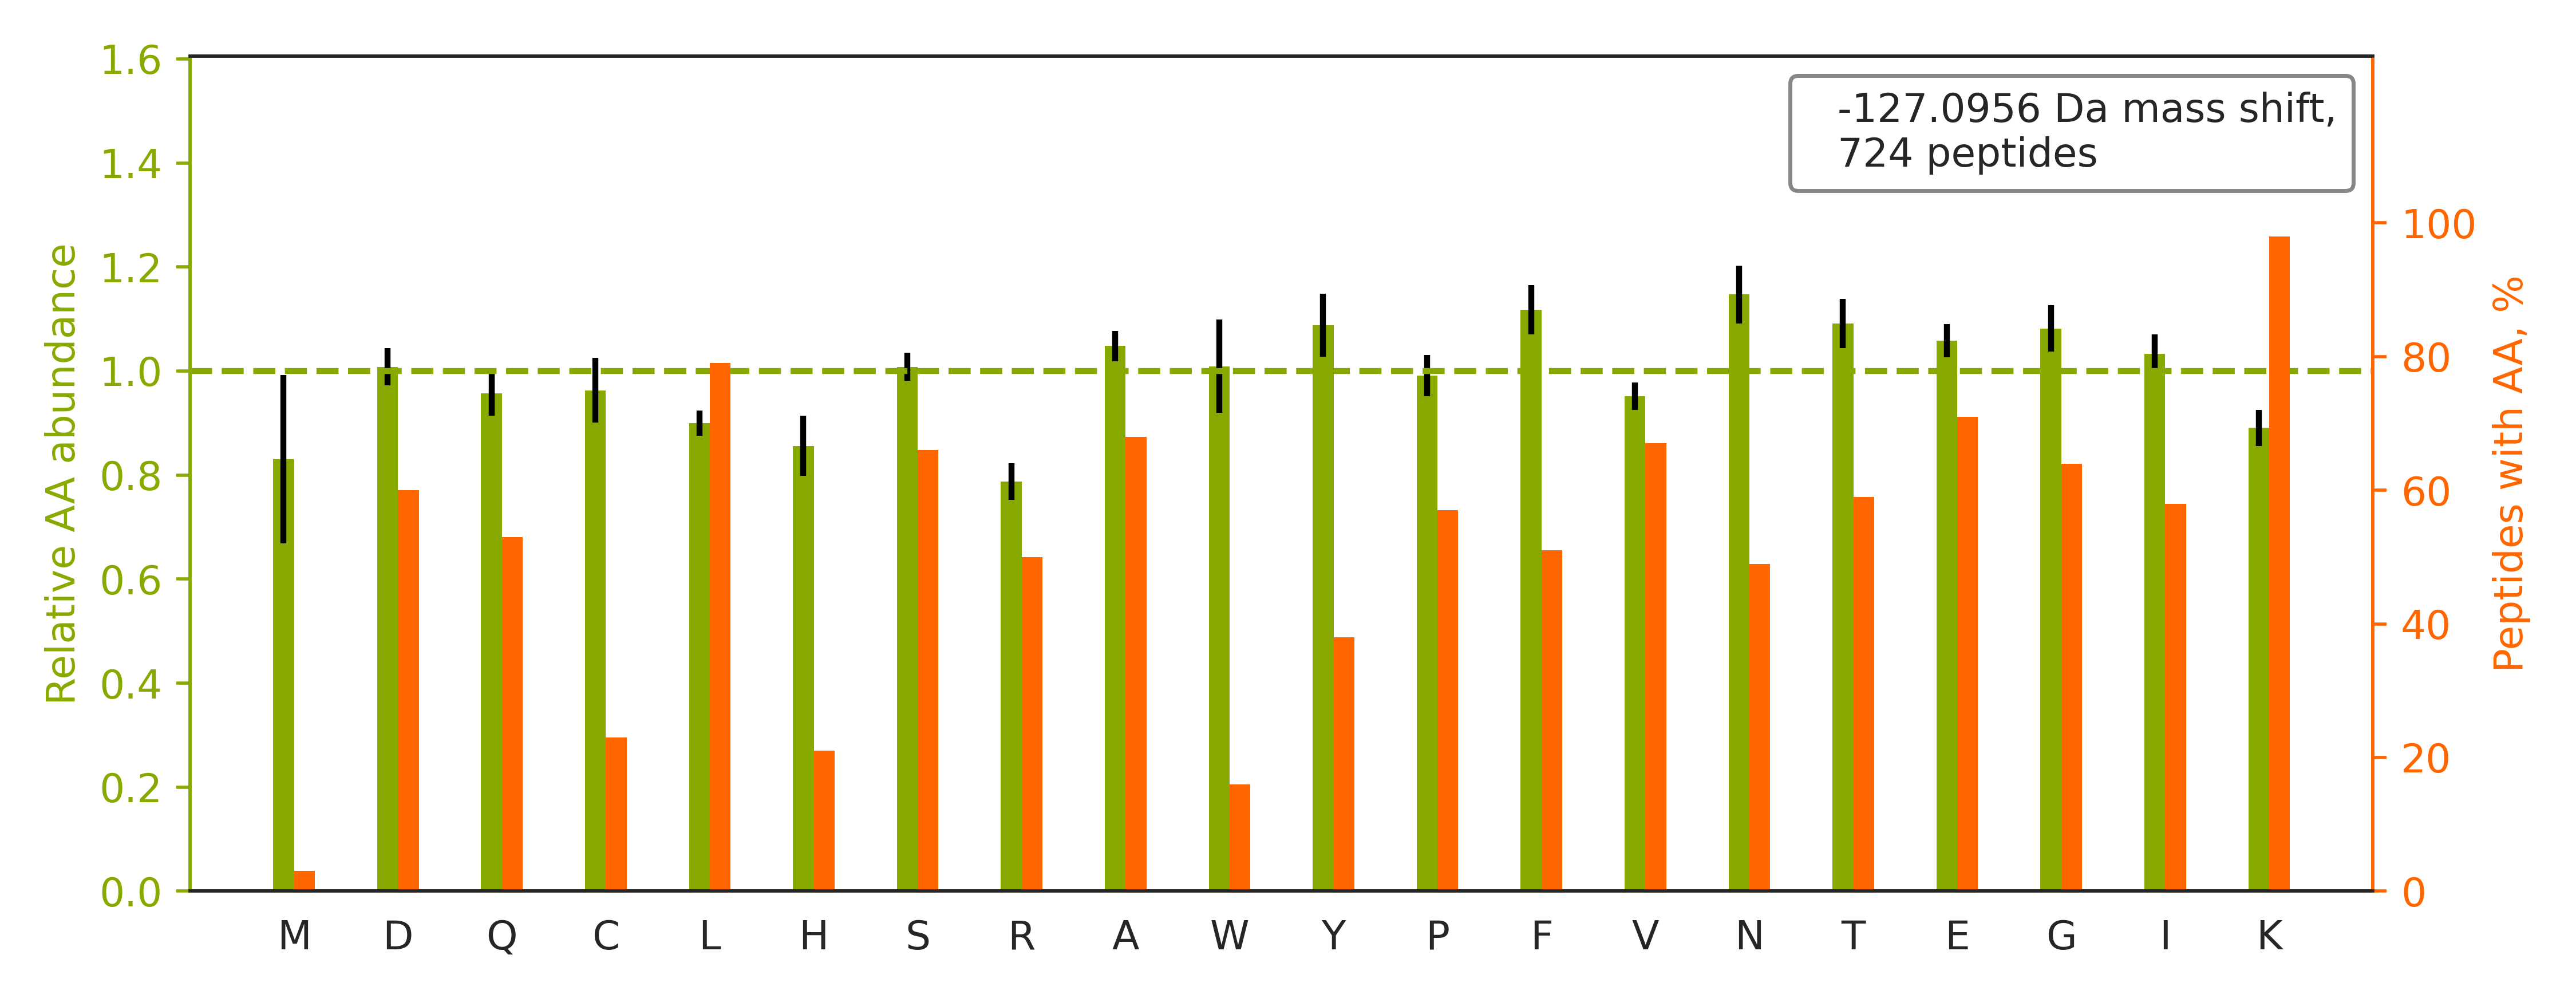

Source data for this figure (header and first rows):
top isoform	localization score	spectrum
R.KDLSQAPFSWPAGALVAQACHAATAALHTHR.D		87CPTAC_COprospective_W_VU_20160701_09CO…
R.KAYSTTSIASVAGLTAAAYR.V		15CPTAC_COprospective_W_VU_20151102_09CO…
K.KDGSTTAGNSSQVSDGAAAILLAR.R		63CPTAC_COprospective_W_VU_20160316_11CO…
K.KTKPIVKPQTSPEYGQGINPISR.L		61CPTAC_COprospective_W_VU_20160707_11CO…
R.KCFSIDNPGYEPEVVAVHPGGDTVAIGGVDGNVR.L		54CPTAC_COprospective_W_VU_20160226_01CO…
R.KITVPGNFQGHSGAQCITCSYK.A		60CPTAC_COprospective_W_VU_20160311_27CO…
K.KINESTQNWHQLENIGNFIK.A		49CPTAC_COprospective_W_VU_20151222_11CO…
R.GKITDLANLSAANHDAAIFPGGFGAAK.N		27CPTAC_COprospective_W_VU_20150810_22CO…
R.KTCTTVAFTQVNSEDK.G		54CPTAC_COprospective_W_VU_20160226_01CO…
K.KDGTVTAGNASGVADGAGAVIIASEDAVK.K		57CPTAC_COprospective_W_VU_20160317_15CO…
R.KQTIDNSQGAYQEAFDISK.K		63CPTAC_COprospective_W_VU_20160316_11CO…
K.KASAFNSWFENAEEDLTDPVR.C		63CPTAC_COprospective_W_VU_20160316_11CO…
R.KFANSLVGVQQQLQAFNTYR.T		71CPTAC_COprospective_W_VU_20160414_14CO…
R.KELEQVCNPIISGLYQGAGGPGPGGFGAQGPK.G		70CPTAC_COprospective_W_VU_20160421_11CO…
R.KNGNGGPGPYVGQAGTATLPR.N		30CPTAC_COprospective_W_VU_20150810_20CO…
R.KIIVDTYGGWGAHGGGAFSGK.D		05CPTAC_COprospective_W_VU_20150915_05CO…
R.KCCVECPPCPAPPVAGPSVFLFPPKPK.D		59CPTAC_COprospective_W_VU_20160308_13CO…
K.GKTGCTDINECEIGAHNCGK.H		59CPTAC_COprospective_W_VU_20160308_13CO…
K.KACLIFFDEIDAIGGAR.F		40CPTAC_COprospective_W_VU_20150909_05CO…
K.KNFESLSEAFSVASAAAVLSHNR.Y		88CPTAC_COprospective_W_VU_20160705_11CO…
K.KLNCQVIGASVDSHFCHLAWVNTPK.K		25CPTAC_COprospective_W_VU_20160726_05CO…
K.KYSDPGPVYDCLVWHDGEVWR.A		32CPTAC_COprospective_W_VU_20150818_20CO…
R.KTSDFNTFLAQEGCTK.G		62CPTAC_COprospective_W_VU_20160311_05CO…
K.KATGSPVSIFVYDVKPGAEEQTQVAK.A		62CPTAC_COprospective_W_VU_20160311_05CO…
K.KNGPLEVAGAAVSAGHGLPAK.F		56CPTAC_COprospective_W_VU_20160303_01CO…
R.KVGNPFELDTQQGPQVDK.E		44CPTAC_COprospective_W_VU_20151202_20CO…
K.KYAPTEAQLNAVDALIDSMSLAK.K		22CPTAC_COprospective_W_VU_20150202_05CO…
K.KQLGDNEAITQEIVGCAHLENYALK.M		36CPTAC_COprospective_W_VU_20150824_11CO…
R.KFGVVLDEIKPSSAPELQAVR.M		77CPTAC_COprospective_W_VU_20160504_11CO…
K.KVLGAFSDGLAHLDNLK.G		61CPTAC_COprospective_W_VU_20160707_11CO…
R.KALYGTTSETATWR.R		03CPTAC_COprospective_W_VU_20150624_05CO…
K.KTLSSVQNEVQEALQR.A		45CPTAC_COprospective_W_VU_20151202_05CO…
R.KLFIGGLSFETTDDSLR.E		67CPTAC_COprospective_W_VU_20160324_16CO…
K.KELQELNELFKPVVAAQK.I		83CPTAC_COprospective_W_VU_20160524_05CO…
K.KVYENYPTYDLTER.K		27CPTAC_COprospective_W_VU_20150810_22CO…
K.KGIVDQSQQAYQEAFEISK.K		68CPTAC_COprospective_W_VU_20160406_14CO…
R.KLFIGGLSFETTDESLR.S		86CPTAC_COprospective_W_VU_20160628_11CO…
R.KSLPEEDVAEIQHAEEFLIKPESK.V		88CPTAC_COprospective_W_VU_20160705_11CO…
K.KVASTLTEEGGGGGGGGGSVAPKPPR.G		89CPTAC_COprospective_W_VU_20160707_11CO…
R.KICYQEVSQCFGVLSSR.I		67CPTAC_COprospective_W_VU_20160324_16CO…
R.KVIPETEQAGVLNWFR.V		29CPTAC_COprospective_W_VU_20150810_11CO…
R.KAVTDFTSEVTYDPAGR.A		94CPTAC_COprospective_W_VU_20160729_05CO…
K.KASSEGGTAAGAGLDSLHK.N		51CPTAC_COprospective_W_VU_20160215_16CO…
K.KVGFVGISNWALDPAK.M		99CPTAC_COprospective_W_VU_20160801_11CO…
K.KAVLGSSPFLSEANAER.I		53CPTAC_COprospective_W_VU_20160226_11CO…
K.KGFSLGSTVQSHTK.G		100CPTAC_COprospective_W_VU_20160806_09C…
R.KEGTGSTATSSSSTAGAAGK.G		59CPTAC_COprospective_W_VU_20160308_13CO…
K.KASYSGVSLFSNPVQYWEIQPSTFR.C		52CPTAC_COprospective_W_VU_20160223_11CO…
R.KLFIGGLSFETTEESLR.N		40CPTAC_COprospective_W_VU_20150909_05CO…
R.KEATSILEENQALCTITSFPR.L		42CPTAC_COprospective_W_VU_20151124_05CO…
R.KFAPVCSICENPIIPR.D		89CPTAC_COprospective_W_VU_20160707_11CO…
R.KVSQPIEGHAASFAQFK.M		18CPTAC_COprospective_W_VU_20151105_14CO…
K.KYSQFINFPIYVWSSK.T		57CPTAC_COprospective_W_VU_20160317_15CO…
R.KSTGFETLVVTSEDGITK.I		56CPTAC_COprospective_W_VU_20160303_01CO…
K.KQLDSTIGIHPVCAEVFTTLSVTK.R		44CPTAC_COprospective_W_VU_20151202_20CO…
R.KFYGPEGPYGVFAGR.D		87CPTAC_COprospective_W_VU_20160701_09CO…
K.KGVLFGVPGAFTPGCSK.T		102CPTAC_COprospective_W_VU_20160806_09C…
K.KTIPSWATLSASQLAR.A		07CPTAC_COprospective_W_VU_20150915_05CO…
K.KEDGTFYEFGEDIPEAPER.L		53CPTAC_COprospective_W_VU_20160226_11CO…
K.KVSPNELILGWYATGHDITEHSVLIHEYYSR.E		32CPTAC_COprospective_W_VU_20150818_20CO…
... 664 more rows
